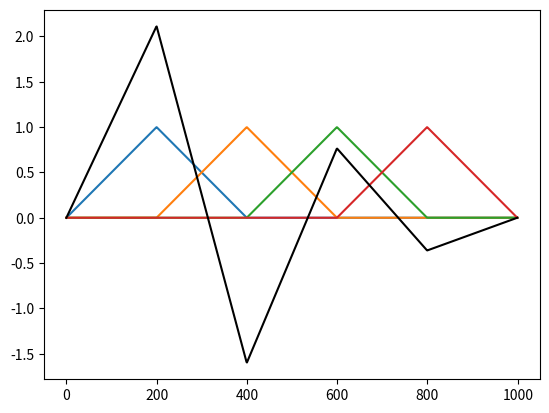
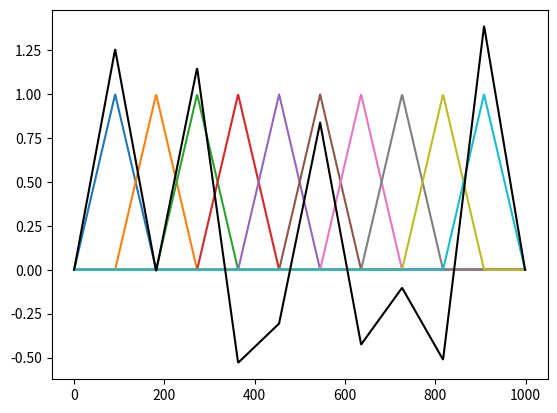

The script that saved these images, in order:
import numpy as np
import matplotlib.pyplot as plt
import sympy as sp

def onehat(x, u):
    if x < u - 1:
        return 0
    if x > u + 1:
        return 0
    if x < u:
        return x - u + 1
    if x > u:
        return -x + u + 1


def onehat_vec(x, u):
    z1 = x < u - 1
    z2 = x > u + 1
    z = ~np.logical_or(z1, z2)

    xl = x < u
    xr = x > u

    return ((xl * (x - u + 1)) + (xr * (-x + u + 1)))*z


def onehat_vec2(x, i, n):
    z1 = x < (i-1)/(n+1)
    z2 = x > (i+1)/(n+1)
    z = ~np.logical_or(z1, z2)

    xl = x < i/(n+1)
    xr = x > i/(n+1)

    xlv = (n + 1)*x - i + 1
    xrv = -(n + 1)*x + i + 1

    return xl * xlv * z + xr * xrv * z


if __name__ == "__main__":

    # y = []
    # p = np.random.rand(3)*2.-1
    # for x in np.linspace(-2, 2):
    #     yy = np.sum([pp*onehat(x, u) for (pp, u) in zip(p, [-1, 0, 1])])
    #     y.append(yy)
    # plt.plot(y)
    # plt.show()

    # nn = [4]
    # bb = (0, 1)
    # xx = np.linspace(*bb, 1000)
    # for n in nn:
    #     uu = np.arange(n)+1
    #     pp = np.random.normal(size=(len(uu),))
    #     f = []
    #     for u in uu:
    #         f.append(onehat_vec((n+1)*xx, u))
    #     plt.figure()
    #     fa = np.array(f)
    #     plt.plot(fa.T)
    #     plt.plot((pp[:, None] * fa).sum(axis=0), color='black')
    # plt.show()

    nn = [4, 10]
    bb = (0, 1)
    xx = np.linspace(*bb, 1000)
    for n in nn:
        pp = np.random.normal(size=(n,))
        f = []
        for i in range(1, n+1):
            f.append(onehat_vec2(xx, i, n))
        plt.figure()
        fa = np.array(f)
        plt.plot(fa.T)
        plt.plot((pp[:, None] * fa).sum(axis=0), color='black')
    plt.show()
